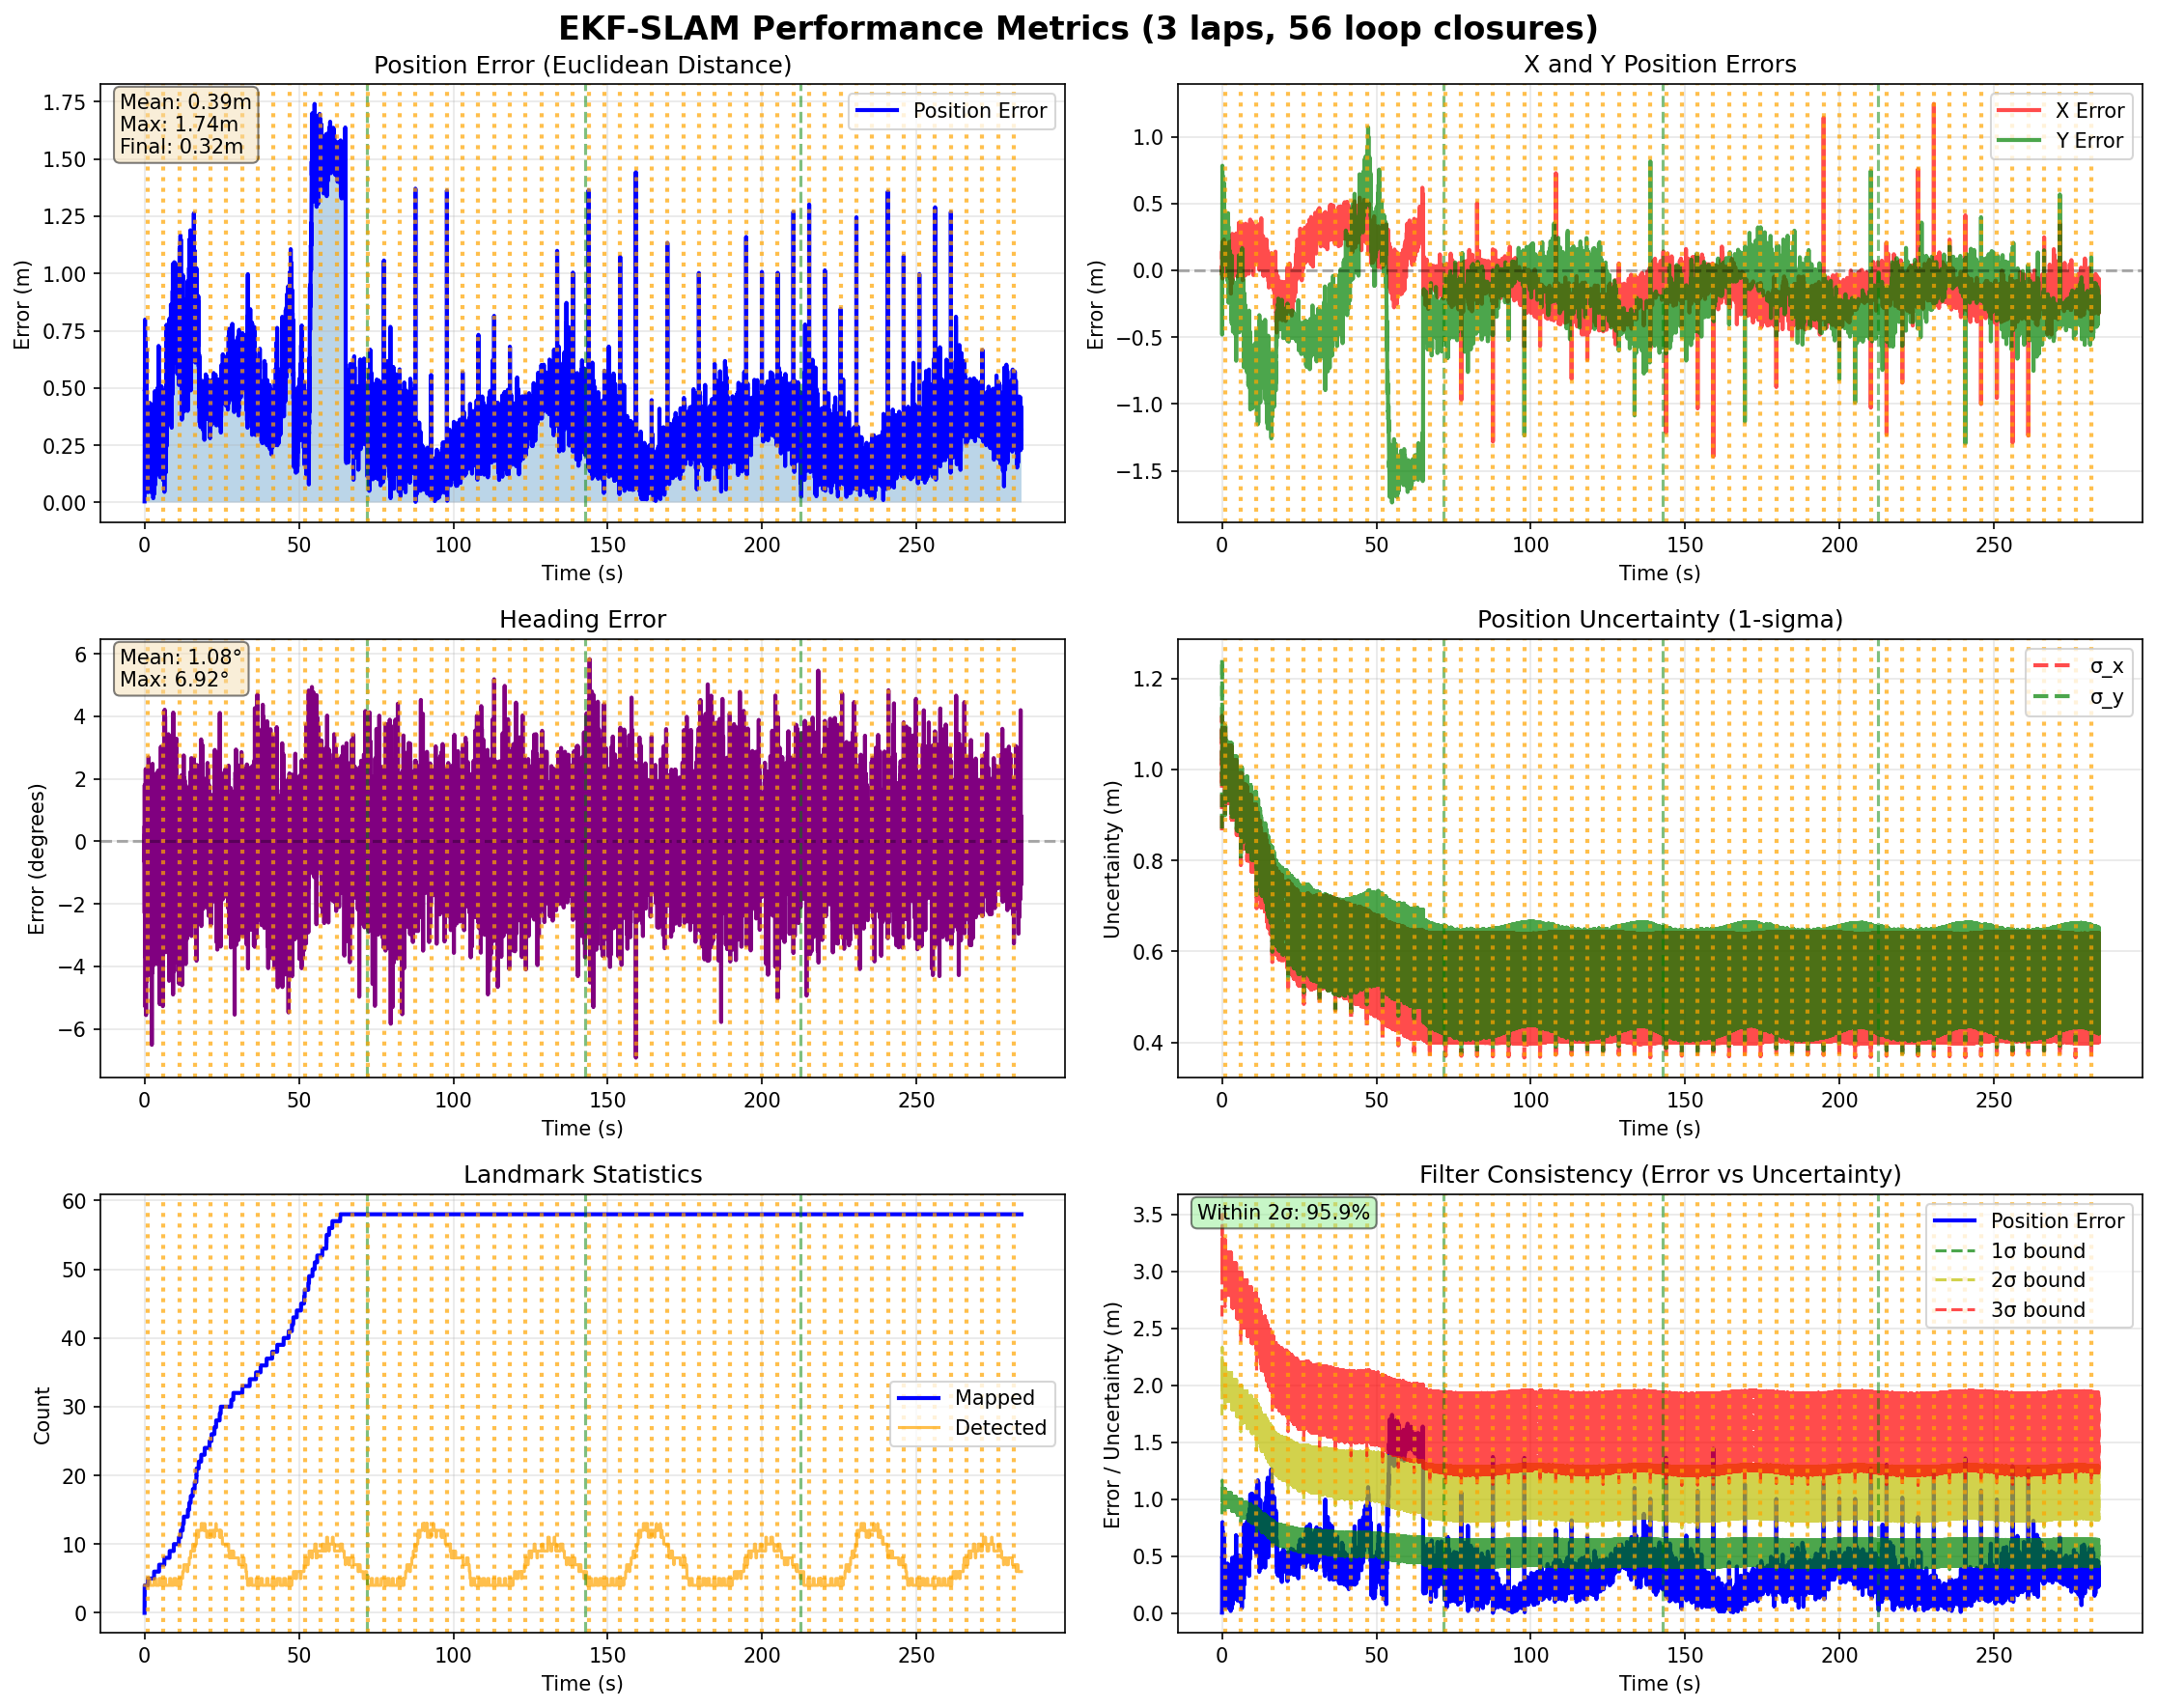

Source data for this figure (header and first rows):
Time (s), Position Error (m), X Error (m), Y Error (m), Theta Error (deg), Uncertainty X (m), Uncertainty Y (m), Uncertainty Theta (deg), Landmarks Mapped, Landmarks Detected, Loop Closures, Laps Completed
0.0, 0.004707, 0.004707, 0.0, 0.435, 0.866, 0.8698, 18.69, 0, 4, 0, 0
0.017, 0.03231, 0.03226, 0.001727, -1.037, 1.0, 1.013, 19.24, 4, 4, 0, 0
0.034, 0.03613, -0.03589, -0.004137, -2.293, 1.118, 1.145, 19.78, 4, 4, 0, 0
0.051, 0.4857, 0.06856, -0.4809, 1.807, 0.9696, 1.142, 2.362, 4, 4, 0, 0
0.068, 0.4921, 0.1426, -0.471, -0.6698, 1.091, 1.243, 5.157, 4, 4, 0, 0
0.085, 0.4872, 0.08327, 0.48, -0.2548, 0.9703, 1.002, 1.05, 4, 4, 0, 0
0.102, 0.5056, 0.147, 0.4837, 0.2458, 1.092, 1.119, 4.702, 4, 4, 0, 0
0.119, 0.7921, 0.1241, 0.7823, -3.182, 0.9699, 0.9901, 0.9736, 4, 4, 0, 0
0.136, 0.7984, 0.1926, 0.7748, -1.426, 1.091, 1.109, 4.686, 4, 4, 0, 0
0.153, 0.6266, 0.1518, 0.6079, -1.251, 0.9697, 0.9863, 0.9436, 4, 4, 0, 0
0.17, 0.6425, 0.2126, 0.6063, 0.4229, 1.091, 1.106, 4.68, 4, 4, 0, 0
0.187, 0.7219, 0.1246, 0.711, 0.5448, 0.9694, 0.9856, 0.9372, 4, 4, 0, 0
0.204, 0.7119, -0.06176, 0.7093, 1.318, 1.091, 1.105, 4.678, 4, 4, 0, 0
0.221, 0.6239, 0.07591, 0.6193, -0.691, 0.9694, 0.9837, 0.9253, 4, 4, 0, 0
0.238, 0.6221, 0.0868, 0.616, 1.226, 1.091, 1.103, 4.676, 4, 4, 0, 0
0.255, 0.5114, 0.04074, 0.5098, 0.6892, 0.9693, 0.9825, 0.9183, 4, 4, 0, 0
0.272, 0.515, -0.005732, 0.5149, 0.4848, 1.091, 1.102, 4.675, 4, 4, 0, 0
0.289, 0.4864, 0.07925, 0.4799, -5.298, 0.9693, 0.9816, 0.913, 4, 4, 0, 0
0.306, 0.4686, 0.06591, 0.4639, -4.333, 1.091, 1.101, 4.674, 4, 4, 0, 0
0.323, 0.5666, 0.1093, 0.556, -2.411, 0.9693, 0.9812, 0.9108, 4, 4, 0, 0
0.34, 0.5733, 0.1862, 0.5422, -2.959, 1.091, 1.101, 4.673, 4, 4, 0, 0
0.357, 0.1632, -0.02718, 0.1609, 0.3527, 0.9692, 0.9805, 0.9063, 4, 4, 0, 0
0.374, 0.1605, -0.004483, 0.1604, 2.317, 1.091, 1.1, 4.672, 4, 4, 0, 0
0.391, 0.4692, 0.124, 0.4525, -3.727, 0.9692, 0.9803, 0.9049, 4, 4, 0, 0
0.408, 0.4594, 0.1235, 0.4425, -2.612, 1.091, 1.1, 4.672, 4, 4, 0, 0
0.425, 0.2174, 0.148, 0.1593, -2.433, 0.9692, 0.9795, 0.8991, 4, 4, 0, 0
0.442, 0.1693, 0.03246, 0.1662, -1.79, 1.091, 1.1, 4.671, 4, 4, 0, 0
0.459, 0.2638, 0.07208, 0.2538, -4.052, 0.9692, 0.9793, 0.8996, 4, 4, 0, 0
0.476, 0.2511, 0.05447, 0.2451, -5.555, 1.091, 1.099, 4.671, 4, 4, 0, 0
0.493, 0.4617, 0.1415, 0.4395, -0.7017, 0.9692, 0.9791, 0.8991, 4, 4, 0, 0
0.51, 0.4715, 0.1873, 0.4328, -2.116, 1.091, 1.099, 4.671, 4, 4, 0, 0
0.527, 0.558, 0.08805, 0.5511, -1.449, 0.9692, 0.9789, 0.8984, 4, 4, 0, 0
0.544, 0.5594, 0.1307, 0.5439, -0.8413, 1.091, 1.099, 4.671, 4, 4, 0, 0
0.561, 0.4112, 0.08276, 0.4028, -3.423, 0.9692, 0.9785, 0.8955, 4, 4, 0, 0
0.578, 0.4116, 0.1395, 0.3872, -2.31, 1.091, 1.099, 4.67, 4, 4, 0, 0
0.595, 0.3121, 0.01907, 0.3115, -1.69, 0.9692, 0.9781, 0.8934, 4, 4, 0, 0
0.612, 0.3076, -0.02088, 0.3069, -1.003, 1.091, 1.098, 4.67, 4, 4, 0, 0
0.629, 0.6558, 0.1589, 0.6362, -0.9647, 0.9692, 0.9779, 0.8935, 4, 4, 0, 0
0.646, 0.6688, 0.2312, 0.6276, -0.3147, 1.091, 1.098, 4.67, 4, 4, 0, 0
0.663, 0.6686, 0.1399, 0.6538, -3.6, 0.9692, 0.9774, 0.8893, 4, 4, 0, 0
0.68, 0.663, 0.1655, 0.642, -4.483, 1.091, 1.098, 4.669, 4, 4, 0, 0
0.697, 0.1926, 0.04976, 0.1861, -0.8412, 0.9691, 0.9771, 0.8871, 4, 4, 0, 0
0.714, 0.1854, 0.02555, 0.1837, 0.03819, 1.091, 1.098, 4.669, 4, 4, 0, 0
0.731, 0.4164, 0.2092, 0.36, -1.367, 0.9692, 0.977, 0.8882, 4, 4, 0, 0
0.748, 0.4104, 0.2026, 0.3569, -1.807, 1.091, 1.097, 4.669, 4, 4, 0, 0
0.765, 0.3005, 0.1412, 0.2653, -3.574, 0.9691, 0.9766, 0.8859, 4, 4, 0, 0
0.782, 0.2893, 0.138, 0.2543, -3.07, 1.091, 1.097, 4.668, 4, 4, 0, 0
0.799, 0.2678, 0.08371, 0.2544, -1.51, 0.9691, 0.9764, 0.8858, 4, 4, 0, 0
0.816, 0.2563, 0.03689, 0.2536, -1.206, 1.091, 1.097, 4.668, 4, 4, 0, 0
0.833, 0.1841, 0.003475, 0.184, -2.594, 0.9691, 0.9763, 0.8838, 4, 4, 0, 0
0.85, 0.1772, 0.002901, 0.1771, -0.4386, 1.09, 1.097, 4.668, 4, 4, 0, 0
0.867, 0.3398, 0.1996, 0.2749, -2.736, 0.9691, 0.9762, 0.8845, 4, 4, 0, 0
0.884, 0.3277, 0.1874, 0.2688, -3.203, 1.09, 1.097, 4.668, 4, 4, 0, 0
0.901, 0.2992, 0.06868, 0.2912, -2.107, 0.9691, 0.9759, 0.8828, 4, 4, 0, 0
0.918, 0.298, 0.09284, 0.2832, -2.21, 1.09, 1.097, 4.668, 4, 4, 0, 0
0.935, 0.1191, 0.06043, 0.1027, -2.139, 0.9691, 0.9758, 0.8819, 4, 4, 0, 0
0.952, 0.1057, 0.03679, 0.09911, -2.336, 1.09, 1.096, 4.668, 4, 4, 0, 0
0.969, 0.223, 0.05989, 0.2149, -2.399, 0.9691, 0.9757, 0.8824, 4, 4, 0, 0
0.986, 0.2219, 0.08413, 0.2054, -0.9789, 1.09, 1.096, 4.668, 4, 4, 0, 0
1.003, 0.1393, 0.09409, 0.1027, -0.00856, 0.8935, 0.8994, 0.8129, 4, 4, 1, 0
... 16,645 more rows
